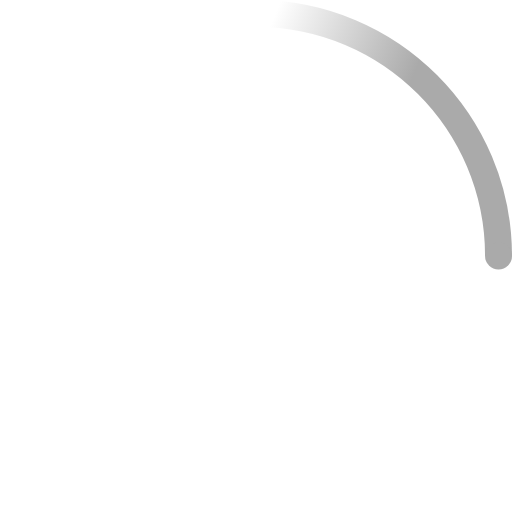
t = 0.00 s
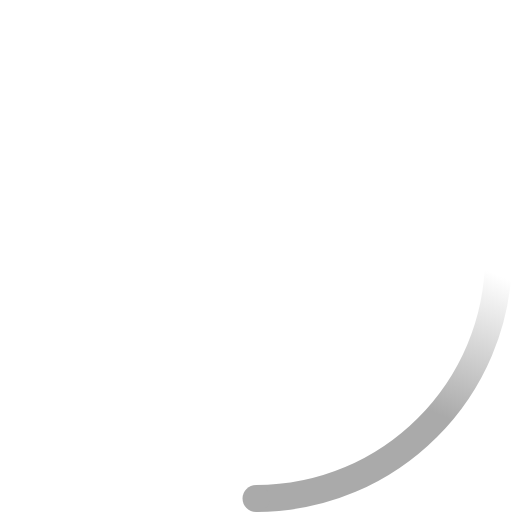
t = 0.23 s
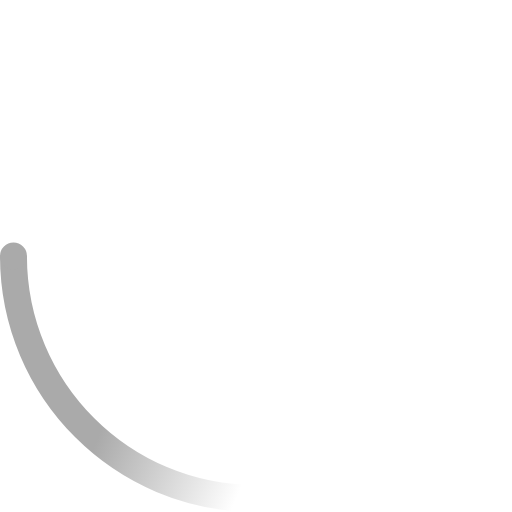
t = 0.45 s
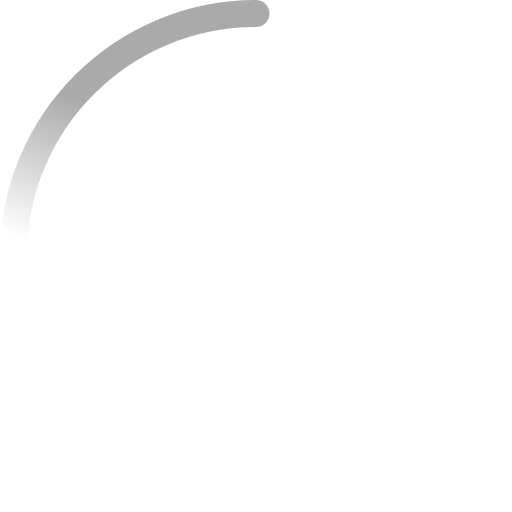
t = 0.68 s

The animated SVG that drew these frames (rendered in a browser with its animation timeline set to each time). Animation: 2 SMIL elements (animateTransform=2); one cycle of 0.90 s, repeats indefinitely.

<svg xmlns='http://www.w3.org/2000/svg' viewBox='0 0 38 38'><defs><linearGradient id='cometGradient' x1='8.042%' y1='0%' x2='65.682%' y2='23.865%'><stop stop-color='#aaa' stop-opacity='0' offset='0%'/><stop stop-color='#aaa' stop-opacity='.631' offset='63.146%'/><stop stop-color='#aaa' offset='100%'/></linearGradient></defs><g fill='none' fill-rule='evenodd'><g transform='translate(1 1)'><path d='M36 18c0-9.94-8.06-18-18-18' stroke='url(#cometGradient)' stroke-width='2'><animateTransform attributeName='transform' type='rotate' from='0 18 18' to='360 18 18' dur='0.9s' repeatCount='indefinite'/></path><circle fill='#aaa' cx='36' cy='18' r='1'><animateTransform attributeName='transform' type='rotate' from='0 18 18' to='360 18 18' dur='0.9s' repeatCount='indefinite'/></circle></g></g></svg>